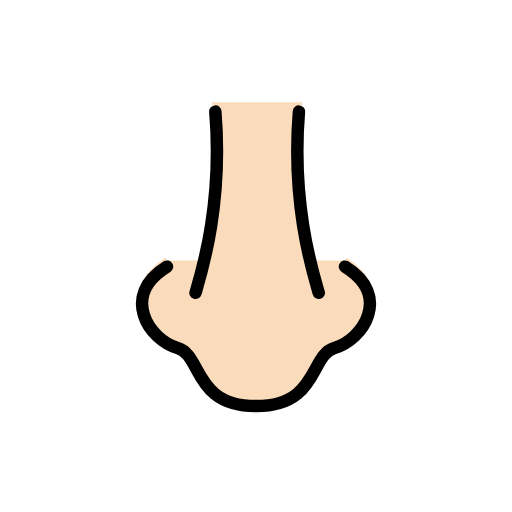
t = 0.00 s
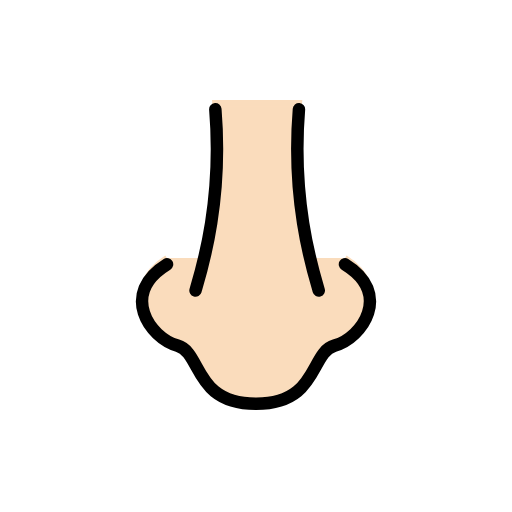
t = 0.48 s
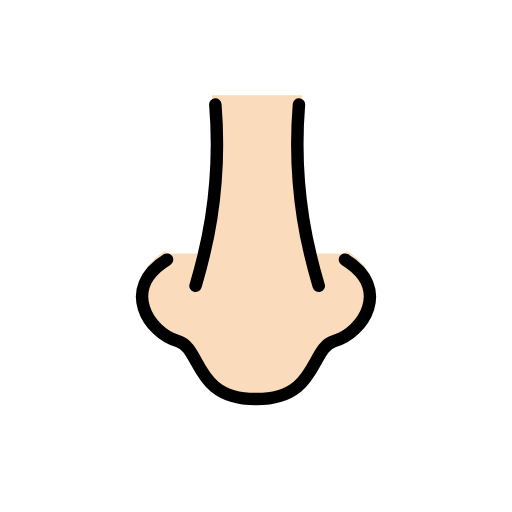
t = 1.43 s
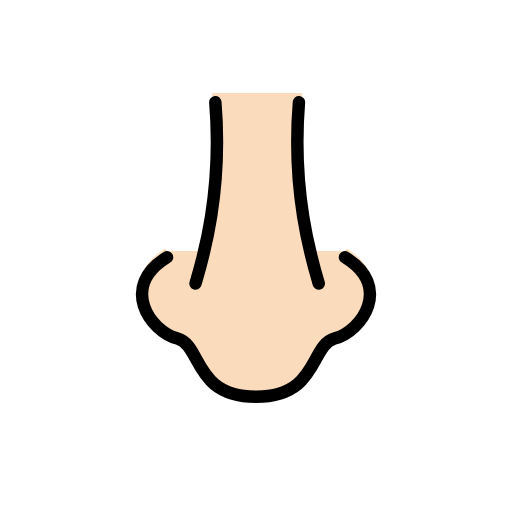
t = 1.90 s
t = 2.38 s: frame unchanged from t = 1.43 s, image omitted
t = 3.33 s: frame unchanged from t = 0.48 s, image omitted

The animated SVG that drew these frames (rendered in a browser with its animation timeline set to each time). Animation: 1 SMIL element (animateTransform=1); one cycle of 3.80 s, repeats indefinitely.

<?xml version='1.0' encoding='utf-8'?>
<svg xmlns="http://www.w3.org/2000/svg" id="emoji" viewBox="-5 -5 82 82" width="200" height="200" role="img">
  <title>OpenMoji: nose: light skin tone</title><g><g id="color" />
  <g id="hair" />
  <g id="skin">
    <path fill="#fadcbc" stroke="#fadcbc" d="M46.0495,41.9032c-1.0781-3.8065-4.3718-14.867-3.1714-30.0282h-13.391 c1.2004,15.1611-2.0933,26.2217-3.1714,30.0282" />
    <path fill="#fadcbc" stroke="#fadcbc" d="M50.25,36.7078c7.5833,4.6667,2.8334,12.7522-1.6875,14.0214C44.6425,51.8296,46,60.0682,36,60.0417 c-10,0.0265-8.6425-8.212-12.5625-9.3125c-4.5209-1.2691-9.2818-9.3547-1.6984-14.0214" />
  </g>
  <g id="skin-shadow" />
  <g id="line">
    <path fill="none" stroke="#000000" stroke-linecap="round" stroke-linejoin="round" stroke-miterlimit="10" stroke-width="2" d="M29.4871,12.875c1.2004,14.6562-2.0933,25.3484-3.1714,29.0282" />
    <path fill="none" stroke="#000000" stroke-linecap="round" stroke-linejoin="round" stroke-miterlimit="10" stroke-width="2" d="M42.8781,12.875c-1.2004,14.6562,2.0933,25.3484,3.1714,29.0282" />
    <path fill="none" stroke="#000000" stroke-linecap="round" stroke-linejoin="round" stroke-miterlimit="10" stroke-width="2" d="M50.25,37.7083c7.5833,4.6667,2.8334,11.7517-1.6875,13.0208C44.6425,51.8296,46,60.0682,36,60.0417 c-10,0.0265-8.6425-8.212-12.5625-9.3125C18.9166,49.46,14.1667,42.375,21.75,37.7083" />
  </g>
<animateTransform attributeName="transform" type="translate" values="0 0;0 -1.5;0 0" dur="3.8s" repeatCount="indefinite" /></g></svg>
